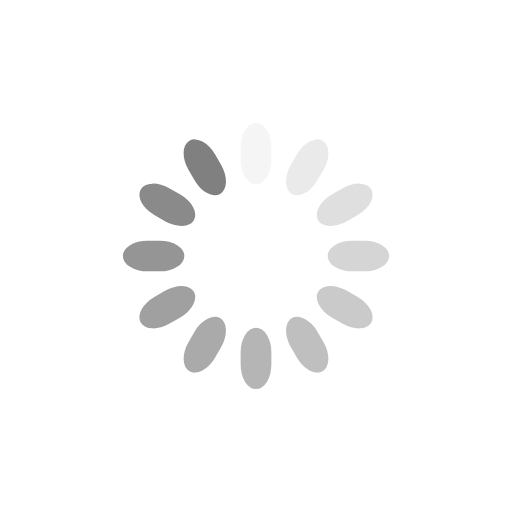
t = 0.00 s
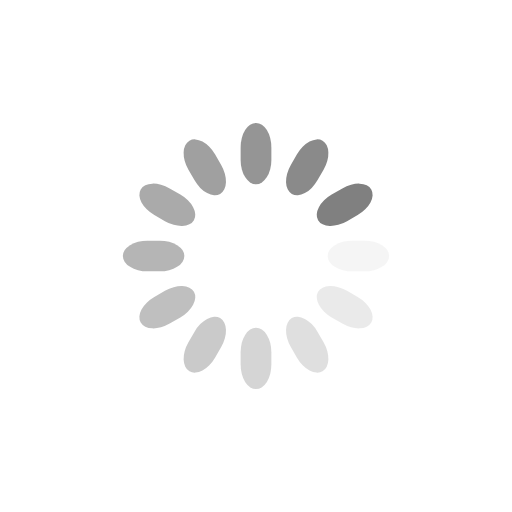
t = 0.25 s
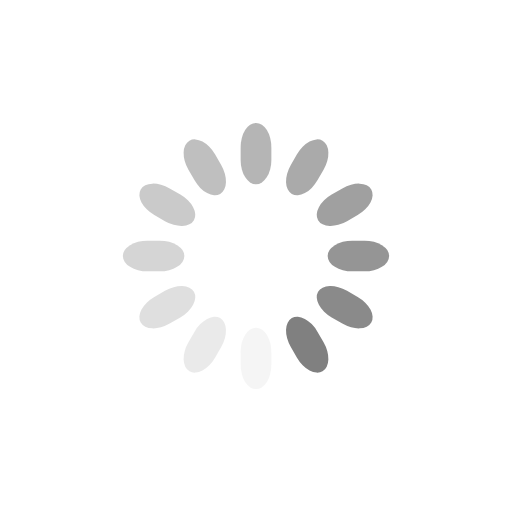
t = 0.50 s
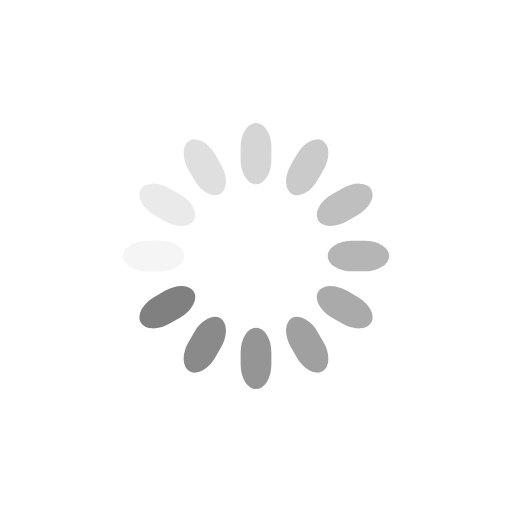
t = 0.75 s

The animated SVG that drew these frames (rendered in a browser with its animation timeline set to each time). Animation: 12 SMIL elements (animate=12); one cycle of 1.00 s, repeats indefinitely.

<svg class="lds-spinner" width="200px"  height="200px"  xmlns="http://www.w3.org/2000/svg" xmlns:xlink="http://www.w3.org/1999/xlink" viewBox="0 0 100 100" preserveAspectRatio="xMidYMid" style="background: none;"><g transform="rotate(0 50 50)">
  <rect x="47" y="24" rx="9.4" ry="4.8" width="6" height="12" fill="#808080">
    <animate attributeName="opacity" values="1;0" keyTimes="0;1" dur="1s" begin="-0.9166666666666666s" repeatCount="indefinite"></animate>
  </rect>
</g><g transform="rotate(30 50 50)">
  <rect x="47" y="24" rx="9.4" ry="4.8" width="6" height="12" fill="#808080">
    <animate attributeName="opacity" values="1;0" keyTimes="0;1" dur="1s" begin="-0.8333333333333334s" repeatCount="indefinite"></animate>
  </rect>
</g><g transform="rotate(60 50 50)">
  <rect x="47" y="24" rx="9.4" ry="4.8" width="6" height="12" fill="#808080">
    <animate attributeName="opacity" values="1;0" keyTimes="0;1" dur="1s" begin="-0.75s" repeatCount="indefinite"></animate>
  </rect>
</g><g transform="rotate(90 50 50)">
  <rect x="47" y="24" rx="9.4" ry="4.8" width="6" height="12" fill="#808080">
    <animate attributeName="opacity" values="1;0" keyTimes="0;1" dur="1s" begin="-0.6666666666666666s" repeatCount="indefinite"></animate>
  </rect>
</g><g transform="rotate(120 50 50)">
  <rect x="47" y="24" rx="9.4" ry="4.8" width="6" height="12" fill="#808080">
    <animate attributeName="opacity" values="1;0" keyTimes="0;1" dur="1s" begin="-0.5833333333333334s" repeatCount="indefinite"></animate>
  </rect>
</g><g transform="rotate(150 50 50)">
  <rect x="47" y="24" rx="9.4" ry="4.8" width="6" height="12" fill="#808080">
    <animate attributeName="opacity" values="1;0" keyTimes="0;1" dur="1s" begin="-0.5s" repeatCount="indefinite"></animate>
  </rect>
</g><g transform="rotate(180 50 50)">
  <rect x="47" y="24" rx="9.4" ry="4.8" width="6" height="12" fill="#808080">
    <animate attributeName="opacity" values="1;0" keyTimes="0;1" dur="1s" begin="-0.4166666666666667s" repeatCount="indefinite"></animate>
  </rect>
</g><g transform="rotate(210 50 50)">
  <rect x="47" y="24" rx="9.4" ry="4.8" width="6" height="12" fill="#808080">
    <animate attributeName="opacity" values="1;0" keyTimes="0;1" dur="1s" begin="-0.3333333333333333s" repeatCount="indefinite"></animate>
  </rect>
</g><g transform="rotate(240 50 50)">
  <rect x="47" y="24" rx="9.4" ry="4.8" width="6" height="12" fill="#808080">
    <animate attributeName="opacity" values="1;0" keyTimes="0;1" dur="1s" begin="-0.25s" repeatCount="indefinite"></animate>
  </rect>
</g><g transform="rotate(270 50 50)">
  <rect x="47" y="24" rx="9.4" ry="4.8" width="6" height="12" fill="#808080">
    <animate attributeName="opacity" values="1;0" keyTimes="0;1" dur="1s" begin="-0.16666666666666666s" repeatCount="indefinite"></animate>
  </rect>
</g><g transform="rotate(300 50 50)">
  <rect x="47" y="24" rx="9.4" ry="4.8" width="6" height="12" fill="#808080">
    <animate attributeName="opacity" values="1;0" keyTimes="0;1" dur="1s" begin="-0.08333333333333333s" repeatCount="indefinite"></animate>
  </rect>
</g><g transform="rotate(330 50 50)">
  <rect x="47" y="24" rx="9.4" ry="4.8" width="6" height="12" fill="#808080">
    <animate attributeName="opacity" values="1;0" keyTimes="0;1" dur="1s" begin="0s" repeatCount="indefinite"></animate>
  </rect>
</g></svg>
